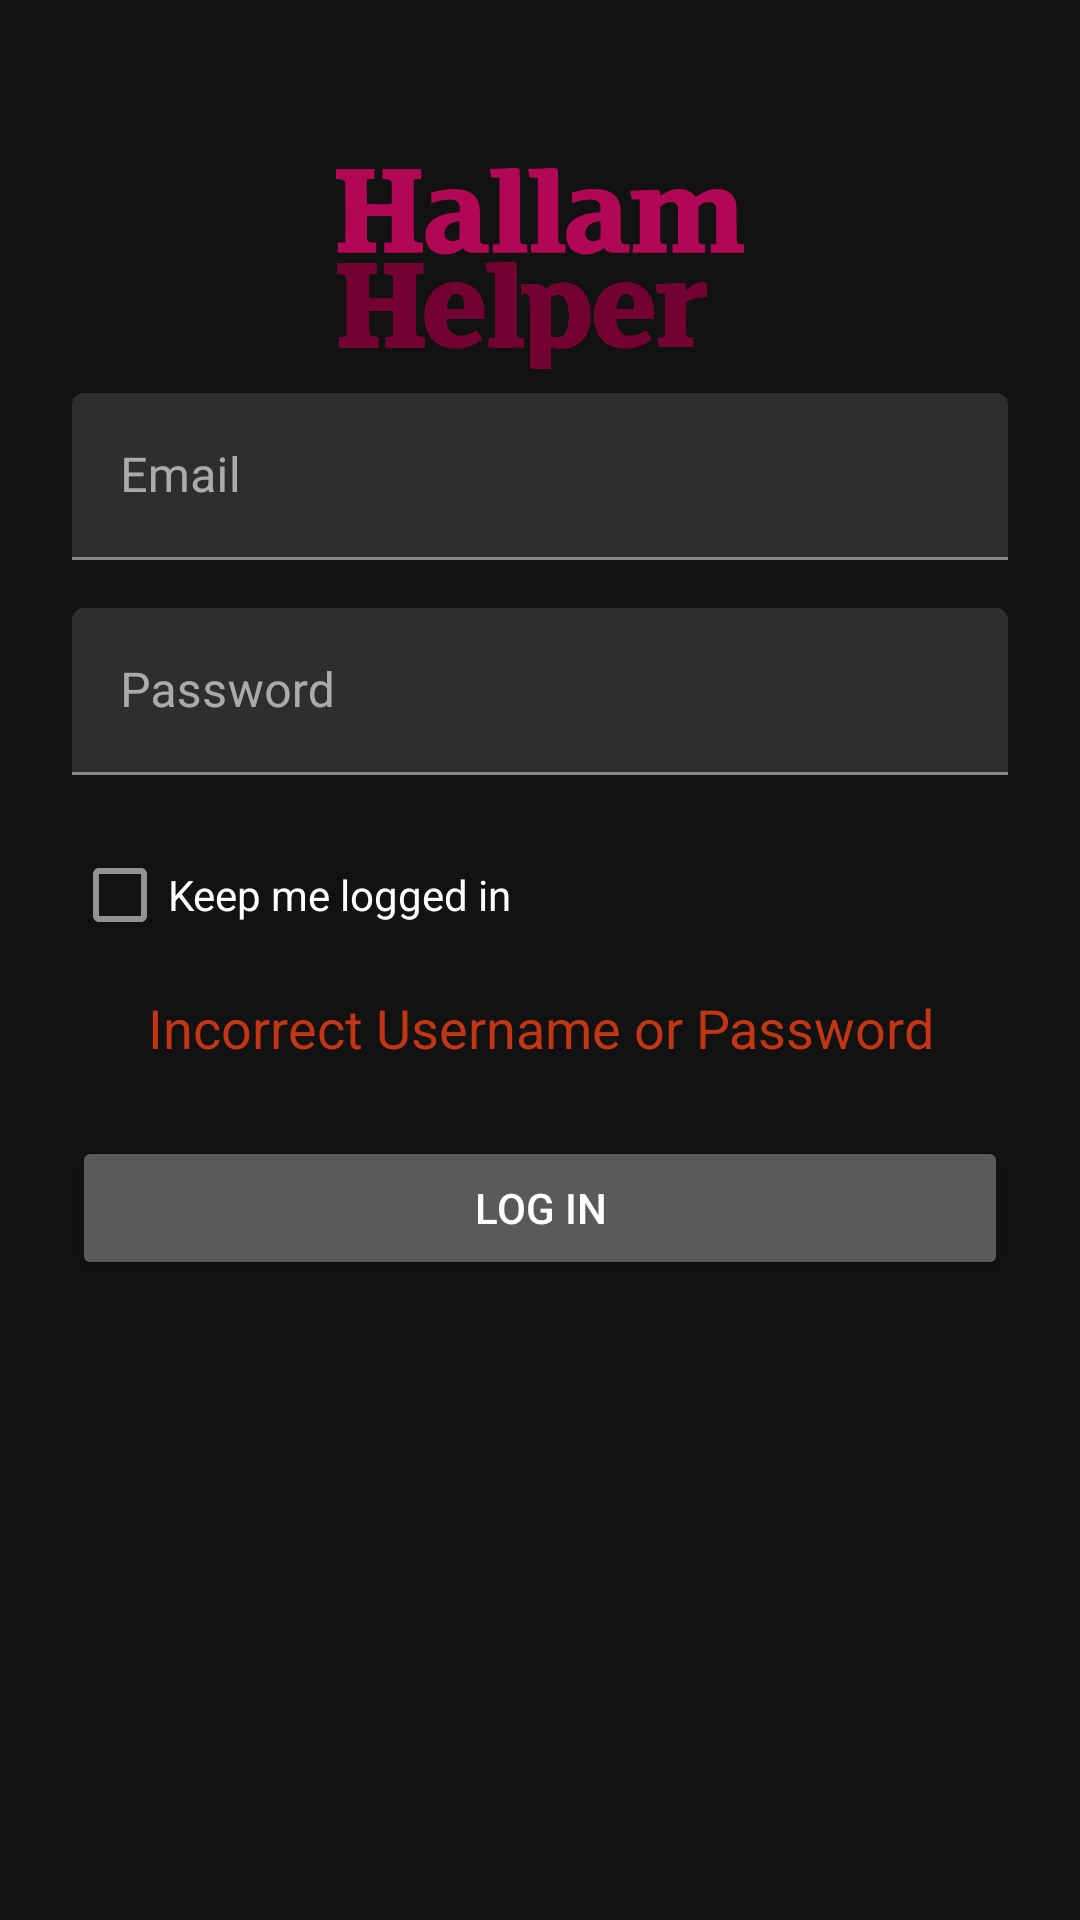

Here is an Android app screen rendered from its layout file. Give the layout XML and the strings, colors and styles it references.
<!-- AndroidManifest.xml: application theme Theme.MyApp -->
<!-- res/layout/login_activity.xml -->
<?xml version="1.0" encoding="utf-8"?>
<ScrollView
    xmlns:android="http://schemas.android.com/apk/res/android"
    android:layout_width="fill_parent"
    android:layout_height="fill_parent"
    android:fitsSystemWindows="true">

    <LinearLayout
        android:orientation="vertical"
        android:layout_width="match_parent"
        android:layout_height="wrap_content"
        android:paddingTop="56dp"
        android:paddingLeft="24dp"
        android:paddingRight="24dp">

        <ImageView
            android:layout_width="136dp"
            android:layout_height="67.01dp"
            android:layout_gravity="center_horizontal"
            android:scaleType="fitXY"
            android:src="@drawable/ic_hallamhelperfinalnobg" />


        <android.support.design.widget.TextInputLayout
            android:layout_width="match_parent"
            android:layout_height="wrap_content"
            android:layout_marginTop="8dp"
            android:layout_marginBottom="8dp">
            <EditText android:id="@+id/input_email"
                android:layout_width="match_parent"
                android:layout_height="wrap_content"
                android:inputType="textEmailAddress"
                android:hint="Email" />

        </android.support.design.widget.TextInputLayout>


        <android.support.design.widget.TextInputLayout
            android:layout_width="match_parent"
            android:layout_height="wrap_content"
            android:layout_marginTop="8dp"
            android:layout_marginBottom="8dp">
            <EditText android:id="@+id/input_password"
                android:layout_width="match_parent"
                android:layout_height="wrap_content"
                android:inputType="textPassword"
                android:hint="Password"/>
        </android.support.design.widget.TextInputLayout>

        <CheckBox
            android:id="@+id/stayloggedin"
            android:layout_width="match_parent"
            android:layout_height="wrap_content"
            android:layout_marginTop="8dp"
            android:layout_marginBottom="8dp"
            android:text="Keep me logged in"
            android:layout_weight="1"/>

        <TextView
            android:id="@+id/error"
            android:layout_width="wrap_content"
            android:layout_height="wrap_content"
            android:layout_below="@+id/textview2"
            android:gravity="center"
            android:layout_gravity="center"


            android:text="Incorrect Username or Password"
            android:textColor="@color/colorError"
            android:textSize="18dp" />


        <android.support.v7.widget.AppCompatButton
            android:id="@+id/btn_signup"
            android:layout_width="fill_parent"
            android:layout_height="wrap_content"
            android:layout_marginTop="24dp"
            android:layout_marginBottom="24dp"
            android:onClick="onClick"
            android:padding="12dp"
            android:text="Log In" />

    </LinearLayout>
</ScrollView>
<!-- resources referenced by this layout -->
<resources>
  <color name="colorError">#c23616</color>
  <!-- drawable ic_hallamhelperfinalnobg: vector/xml drawable (drawable, 14508 chars, omitted) -->
  <style name="Theme.MyApp" parent="Theme.MaterialComponents.NoActionBar">
          
         <item name="colorPrimary">@color/colorPrimary</item>
          <item name="colorPrimaryDark">@color/colorPrimaryDark</item>
          
          <item name="windowActionBar">false</item>
          <item name="android:windowActivityTransitions">true</item>
  
          
          <item name="android:windowEnterTransition">@android:transition/explode</item>
          <item name="android:windowExitTransition">@android:transition/explode</item>
  
          
          <item name="android:windowSharedElementEnterTransition">
              @transition/change_image_transform
          </item>
          <item name="android:windowSharedElementExitTransition">
              @transition/change_image_transform
          </item>
          <item name="android:datePickerStyle">@style/MyDatePickerStyle</item>
  
      </style>
  <color name="colorPrimary">#b50250</color>
  <color name="colorPrimaryDark">#79023a</color>
  <style name="MyDatePickerStyle" parent="@android:style/Widget.Material.DatePicker">
          <item name="android:colorAccent">@color/colorAccent</item>
          <item name="android:textColorPrimary">@color/colorText</item>
          <item name="android:textColor">@color/colorText</item>
          <item name="android:colorControlHighlight">@color/colorPrimaryDark</item>
          <item name="android:colorControlActivated">@color/colorAccent</item>
          <item name="android:background">@color/colorPrimary</item>
          <item name="android:headerBackground">@color/colorPrimaryDark</item>
          <item name="colorAccent">@color/colorAccent</item>
  
      </style>
  <color name="colorAccent">#757575</color>
  <color name="colorText">#000</color>
</resources>
